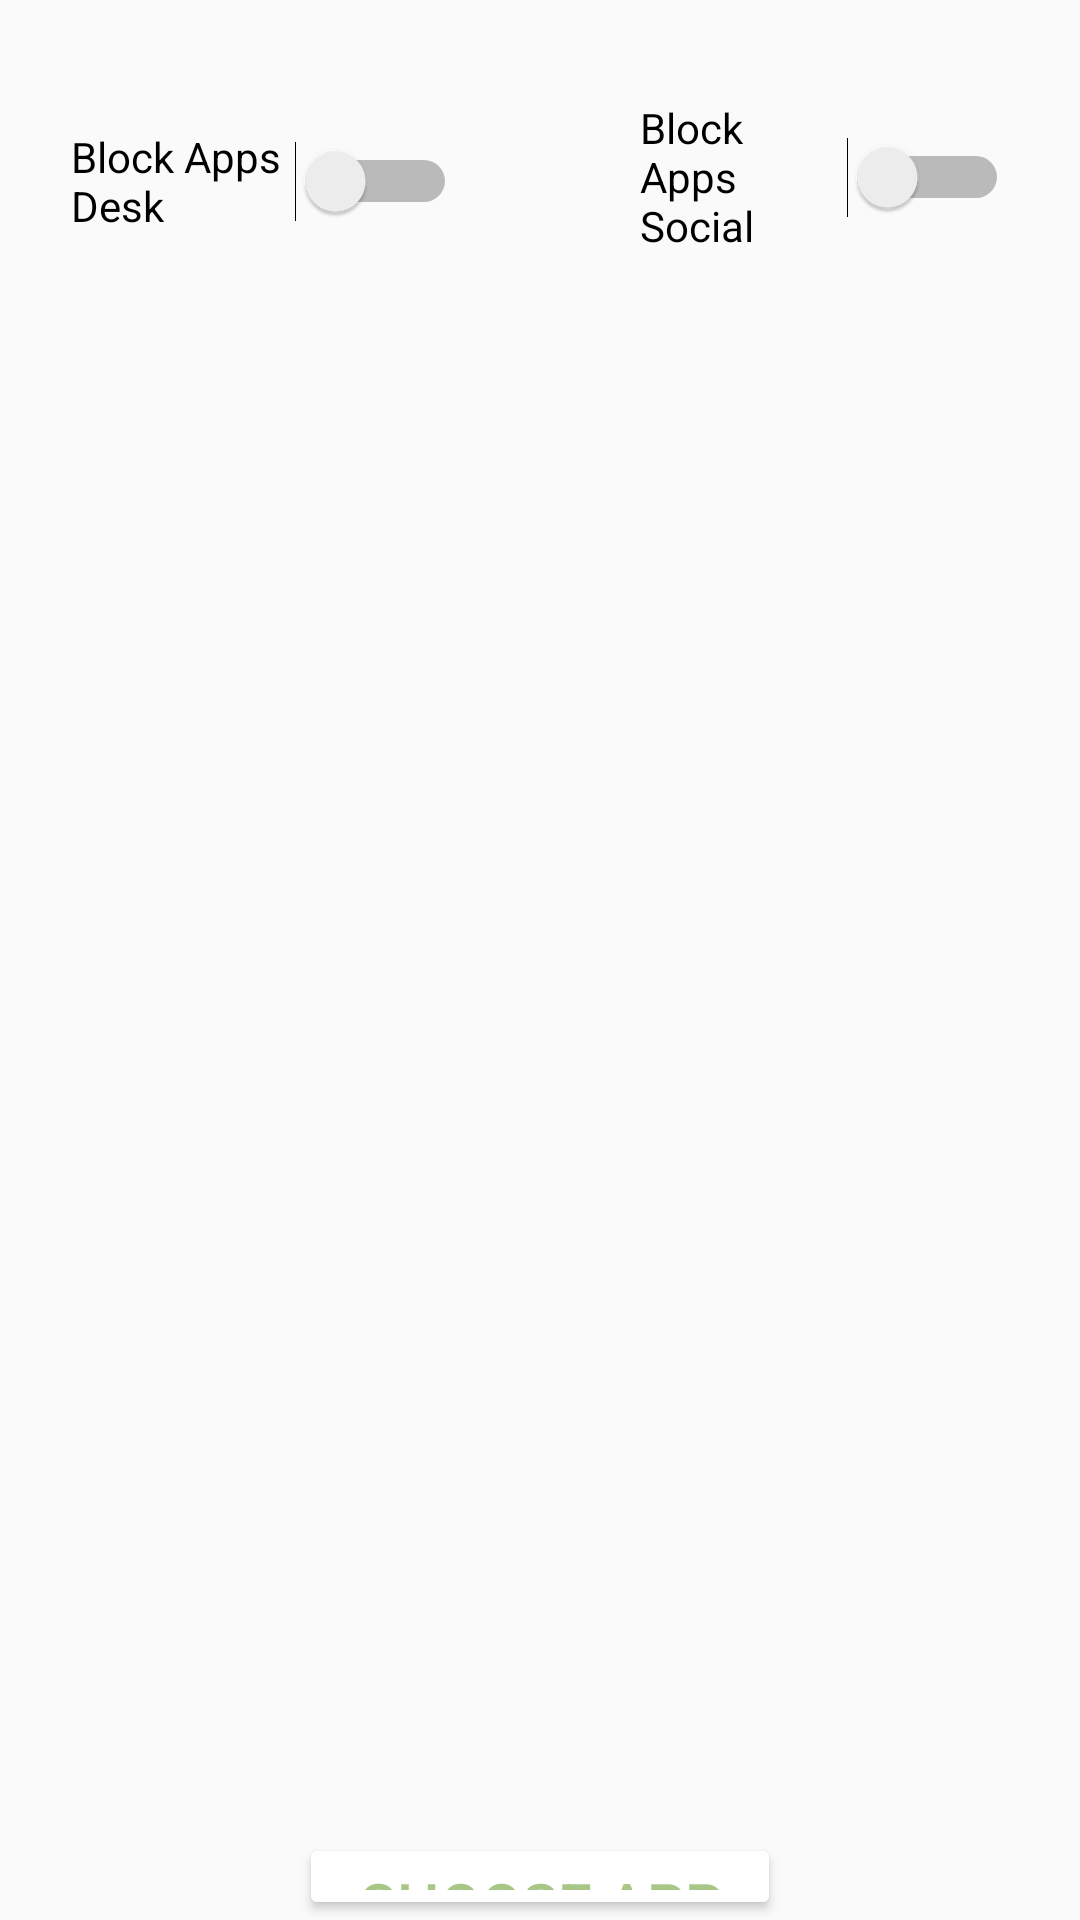

The Android layout XML behind this screen, and the referenced resources:
<!-- AndroidManifest.xml: application theme AppTheme -->
<!-- res/layout/activity_main.xml -->
<?xml version="1.0" encoding="utf-8"?>
<RelativeLayout xmlns:android="http://schemas.android.com/apk/res/android"
    xmlns:tools="http://schemas.android.com/tools"
    android:layout_width="match_parent"
    android:layout_height="match_parent"
    android:paddingBottom="@dimen/activity_vertical_margin"
    android:paddingLeft="@dimen/activity_horizontal_margin"
    android:paddingRight="@dimen/activity_horizontal_margin"
    android:background="@color/grey"
    android:paddingTop="@dimen/activity_vertical_margin"
    tools:context="com.fbp.Popper.MainActivity">




    <Switch
        android:id="@+id/switchOtherAppsSocial"
        android:layout_width="123dp"
        android:layout_height="54dp"
        android:layout_alignParentEnd="true"
        android:layout_marginTop="32dp"
        android:layout_marginEnd="24dp"
        android:text="@string/block_apps_social"
        android:textColor="@color/black" />

    <Switch
        android:id="@+id/switchOtherAppsDesk"
        android:layout_width="170dp"
        android:layout_height="57dp"
        android:layout_alignParentStart="true"
        android:layout_marginStart="24dp"
        android:layout_marginTop="32dp"
        android:layout_marginEnd="61dp"
        android:layout_toStartOf="@+id/switchOtherAppsSocial"
        android:text="@string/block_apps_desk"
        android:textColor="@color/black" />

    <android.support.v7.widget.AppCompatImageView
        android:id="@+id/ImageViewToken"
        android:layout_width="match_parent"
        android:layout_height="450dp"
        android:layout_marginTop="32dp"
        android:layout_marginEnd="24dp"
        android:layout_marginStart="24dp"
        android:maxHeight="50dp"
        android:layout_below="@id/switchOtherAppsDesk"
    />

    <Button
        android:id="@+id/appsButton"
        android:layout_width="60dp"
        android:layout_height="60dp"
        android:layout_below="@+id/ImageViewToken"
        android:layout_alignParentStart="true"
        android:layout_alignParentEnd="true"
        android:layout_marginStart="100dp"
        android:layout_marginTop="40dp"
        android:layout_marginEnd="100dp"
        android:text="@string/choose_apps"
        android:theme="@style/ListAppsButton"


        />


</RelativeLayout>
<!-- resources referenced by this layout -->
<resources>
  <color name="black">#000000</color>
  <color name="grey">#fafafa</color>
  <string name="block_apps_desk">Block Apps Desk</string>
  <string name="block_apps_social">Block Apps Social</string>
  <string name="choose_apps">Choose App Constraints</string>
  <style name="ListAppsButton" parent="Theme.AppCompat.Light">
          <item name="colorControlHighlight">@color/colorAccent</item>
          <item name="colorButtonNormal">@color/white</item>
          <item name="android:textColor">@color/colorPrimary</item>
          <item name="android:textSize">20dp</item>
  
      </style>
  <style name="AppTheme" parent="Theme.AppCompat.Light.DarkActionBar">
          
          <item name="colorPrimary">@color/colorPrimary</item>
          <item name="colorPrimaryDark">@color/colorPrimaryDark</item>
          <item name="colorAccent">@color/colorAccent</item>
      </style>
  <color name="colorAccent">#E4572C</color>
  <color name="white">#ffffff</color>
  <color name="colorPrimary">#A8C685</color>
  <color name="colorPrimaryDark">#0B7A75</color>
</resources>
